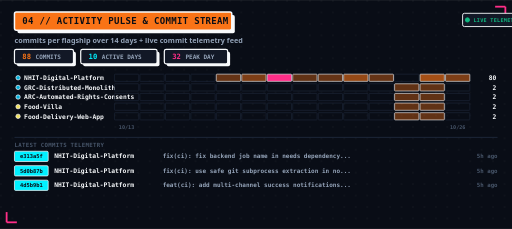
t = 0.00 s
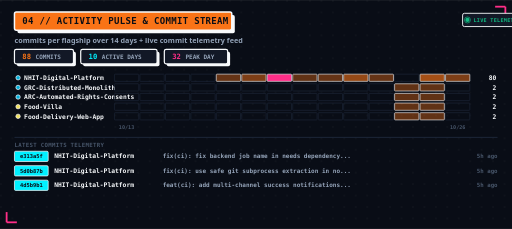
t = 0.45 s
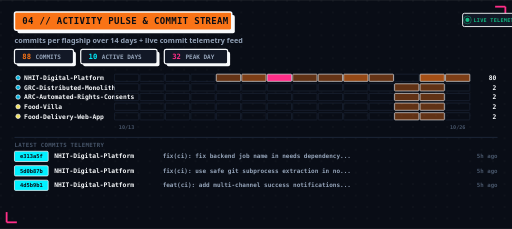
t = 0.90 s
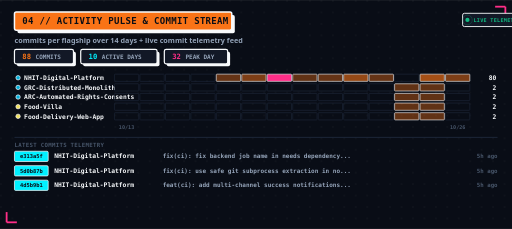
t = 1.35 s

The animated SVG that drew these frames (rendered in a browser with its animation timeline set to each time). Animation: 2 SMIL elements (animate=2); one cycle of 1.80 s, repeats indefinitely.

<svg xmlns="http://www.w3.org/2000/svg" width="850" height="380" viewBox="0 0 850 380" role="img" font-family="system-ui,-apple-system,'Segoe UI',Roboto,Helvetica,Arial,sans-serif"><defs><pattern id="dgp" width="19" height="19" patternUnits="userSpaceOnUse"><circle cx="1.6" cy="1.6" r="1.15" fill="#f8fafc" opacity="0.06"/></pattern><linearGradient id="siggradp" x1="0%" y1="0%" x2="100%" y2="100%"><stop offset="0%" stop-color="#ff2e88"/><stop offset="100%" stop-color="#00f0ff"/></linearGradient><linearGradient id="accentgradp" x1="0%" y1="0%" x2="100%" y2="0%"><stop offset="0%" stop-color="#3b82f6"/><stop offset="50%" stop-color="#00f0ff"/><stop offset="100%" stop-color="#ff2e88"/></linearGradient><linearGradient id="shimmerp" x1="0%" y1="0%" x2="100%" y2="0%"><stop offset="0%" stop-color="#10b981" stop-opacity="0.85"/><stop offset="50%" stop-color="#00f0ff" stop-opacity="1.0"/><stop offset="100%" stop-color="#10b981" stop-opacity="0.85"/></linearGradient><filter id="glowp" x="-20%" y="-20%" width="140%" height="140%"><feGaussianBlur stdDeviation="3" result="blur"/><feMerge><feMergeNode in="blur"/><feMergeNode in="SourceGraphic"/></feMerge></filter></defs><rect x="0.0" y="0.0" width="850.0" height="380.0" fill="#090d16"/><rect x="0.0" y="0.0" width="850.0" height="380.0" fill="url(#dgp)"/><line x1="822.0" y1="11.0" x2="839.0" y2="11.0" stroke="#ff2e88" stroke-width="3" stroke-linecap="butt"/><line x1="839.0" y1="11.0" x2="839.0" y2="28.0" stroke="#ff2e88" stroke-width="3" stroke-linecap="butt"/><line x1="11.0" y1="369.0" x2="28.0" y2="369.0" stroke="#ff2e88" stroke-width="3" stroke-linecap="butt"/><line x1="11.0" y1="352.0" x2="11.0" y2="369.0" stroke="#ff2e88" stroke-width="3" stroke-linecap="butt"/><rect x="29.0" y="25.0" width="360.8" height="30.0" fill="#f8fafc" rx="3"/><rect x="24.0" y="20.0" width="360.8" height="30.0" fill="#f97316" rx="3" stroke="#f8fafc" stroke-width="2.5"/><text x="37.0" y="40.2" font-size="15" font-weight="800" fill="#090d16" font-family="ui-monospace,'SF Mono','Cascadia Code','DejaVu Sans Mono',Menlo,Consolas,monospace" text-anchor="start" letter-spacing="0.5">04 // ACTIVITY PULSE &amp; COMMIT STREAM</text><text x="24.0" y="72.0" font-size="12" font-weight="600" fill="#94a3b8" font-family="system-ui,-apple-system,'Segoe UI',Roboto,Helvetica,Arial,sans-serif" text-anchor="start">commits per flagship over 14 days + live commit telemetry feed</text><rect x="768.0" y="22.0" width="94.0" height="22.0" fill="#121826" rx="3" stroke="#f8fafc" stroke-width="1.5"/><g transform="translate(776.0,33.0)"><circle cx="0" cy="0" r="3.5" fill="#10b981"/><circle cx="0" cy="0" r="3.5" fill="none" stroke="#10b981" stroke-width="1.5"><animate attributeName="r" values="3.5;9.5" dur="1.8s" repeatCount="indefinite"/><animate attributeName="opacity" values="1;0" dur="1.8s" repeatCount="indefinite"/></circle></g><text x="786.0" y="36.0" font-size="8.5" font-weight="800" fill="#10b981" font-family="ui-monospace,'SF Mono','Cascadia Code','DejaVu Sans Mono',Menlo,Consolas,monospace" text-anchor="start" letter-spacing="0.5">LIVE TELEMETRY</text><rect x="28.0" y="86.0" width="98.0" height="24.0" fill="#f8fafc" rx="3"/><rect x="24.0" y="82.0" width="98.0" height="24.0" fill="#121826" rx="3" stroke="#f8fafc" stroke-width="2"/><text x="37.0" y="98.0" font-size="12" font-weight="800" fill="#f97316" font-family="ui-monospace,'SF Mono','Cascadia Code','DejaVu Sans Mono',Menlo,Consolas,monospace" text-anchor="start">88</text><text x="59.0" y="98.0" font-size="10" font-weight="700" fill="#94a3b8" font-family="ui-monospace,'SF Mono','Cascadia Code','DejaVu Sans Mono',Menlo,Consolas,monospace" text-anchor="start">COMMITS</text><rect x="138.0" y="86.0" width="126.8" height="24.0" fill="#f8fafc" rx="3"/><rect x="134.0" y="82.0" width="126.8" height="24.0" fill="#121826" rx="3" stroke="#f8fafc" stroke-width="2"/><text x="147.0" y="98.0" font-size="12" font-weight="800" fill="#00f0ff" font-family="ui-monospace,'SF Mono','Cascadia Code','DejaVu Sans Mono',Menlo,Consolas,monospace" text-anchor="start">10</text><text x="169.0" y="98.0" font-size="10" font-weight="700" fill="#94a3b8" font-family="ui-monospace,'SF Mono','Cascadia Code','DejaVu Sans Mono',Menlo,Consolas,monospace" text-anchor="start">ACTIVE DAYS</text><rect x="276.8" y="86.0" width="105.2" height="24.0" fill="#f8fafc" rx="3"/><rect x="272.8" y="82.0" width="105.2" height="24.0" fill="#121826" rx="3" stroke="#f8fafc" stroke-width="2"/><text x="285.8" y="98.0" font-size="12" font-weight="800" fill="#ff2e88" font-family="ui-monospace,'SF Mono','Cascadia Code','DejaVu Sans Mono',Menlo,Consolas,monospace" text-anchor="start">32</text><text x="307.8" y="98.0" font-size="10" font-weight="700" fill="#94a3b8" font-family="ui-monospace,'SF Mono','Cascadia Code','DejaVu Sans Mono',Menlo,Consolas,monospace" text-anchor="start">PEAK DAY</text><circle cx="30.0" cy="129.0" r="3.6" fill="#00ADD8" stroke="#f8fafc" stroke-width="1.2"/><text x="40.0" y="133.0" font-size="10.5" font-weight="700" fill="#f8fafc" font-family="ui-monospace,'SF Mono','Cascadia Code','DejaVu Sans Mono',Menlo,Consolas,monospace" text-anchor="start">NHIT-Digital-Platform</text><text x="824.0" y="133.0" font-size="10.5" font-weight="800" fill="#f8fafc" font-family="ui-monospace,'SF Mono','Cascadia Code','DejaVu Sans Mono',Menlo,Consolas,monospace" text-anchor="end">80</text><circle cx="30.0" cy="145.0" r="3.6" fill="#00ADD8" stroke="#f8fafc" stroke-width="1.2"/><text x="40.0" y="149.0" font-size="10.5" font-weight="700" fill="#f8fafc" font-family="ui-monospace,'SF Mono','Cascadia Code','DejaVu Sans Mono',Menlo,Consolas,monospace" text-anchor="start">GRC-Distributed-Monolith</text><text x="824.0" y="149.0" font-size="10.5" font-weight="800" fill="#f8fafc" font-family="ui-monospace,'SF Mono','Cascadia Code','DejaVu Sans Mono',Menlo,Consolas,monospace" text-anchor="end">2</text><circle cx="30.0" cy="161.0" r="3.6" fill="#00ADD8" stroke="#f8fafc" stroke-width="1.2"/><text x="40.0" y="165.0" font-size="10.5" font-weight="700" fill="#f8fafc" font-family="ui-monospace,'SF Mono','Cascadia Code','DejaVu Sans Mono',Menlo,Consolas,monospace" text-anchor="start">ARC-Automated-Rights-Consents</text><text x="824.0" y="165.0" font-size="10.5" font-weight="800" fill="#f8fafc" font-family="ui-monospace,'SF Mono','Cascadia Code','DejaVu Sans Mono',Menlo,Consolas,monospace" text-anchor="end">2</text><circle cx="30.0" cy="177.0" r="3.6" fill="#f1e05a" stroke="#f8fafc" stroke-width="1.2"/><text x="40.0" y="181.0" font-size="10.5" font-weight="700" fill="#f8fafc" font-family="ui-monospace,'SF Mono','Cascadia Code','DejaVu Sans Mono',Menlo,Consolas,monospace" text-anchor="start">Food-Villa</text><text x="824.0" y="181.0" font-size="10.5" font-weight="800" fill="#f8fafc" font-family="ui-monospace,'SF Mono','Cascadia Code','DejaVu Sans Mono',Menlo,Consolas,monospace" text-anchor="end">2</text><circle cx="30.0" cy="193.0" r="3.6" fill="#f1e05a" stroke="#f8fafc" stroke-width="1.2"/><text x="40.0" y="197.0" font-size="10.5" font-weight="700" fill="#f8fafc" font-family="ui-monospace,'SF Mono','Cascadia Code','DejaVu Sans Mono',Menlo,Consolas,monospace" text-anchor="start">Food-Delivery-Web-App</text><text x="824.0" y="197.0" font-size="10.5" font-weight="800" fill="#f8fafc" font-family="ui-monospace,'SF Mono','Cascadia Code','DejaVu Sans Mono',Menlo,Consolas,monospace" text-anchor="end">2</text><g fill="none" stroke="#1e293b" stroke-width="1"><rect x="190.0" y="123.0" width="40.3" height="12" rx="1"/><rect x="232.3" y="123.0" width="40.3" height="12" rx="1"/><rect x="274.6" y="123.0" width="40.3" height="12" rx="1"/><rect x="316.9" y="123.0" width="40.3" height="12" rx="1"/><rect x="655.1" y="123.0" width="40.3" height="12" rx="1"/><rect x="190.0" y="139.0" width="40.3" height="12" rx="1"/><rect x="232.3" y="139.0" width="40.3" height="12" rx="1"/><rect x="274.6" y="139.0" width="40.3" height="12" rx="1"/><rect x="316.9" y="139.0" width="40.3" height="12" rx="1"/><rect x="359.1" y="139.0" width="40.3" height="12" rx="1"/><rect x="401.4" y="139.0" width="40.3" height="12" rx="1"/><rect x="443.7" y="139.0" width="40.3" height="12" rx="1"/><rect x="486.0" y="139.0" width="40.3" height="12" rx="1"/><rect x="528.3" y="139.0" width="40.3" height="12" rx="1"/><rect x="570.6" y="139.0" width="40.3" height="12" rx="1"/><rect x="612.9" y="139.0" width="40.3" height="12" rx="1"/><rect x="739.7" y="139.0" width="40.3" height="12" rx="1"/><rect x="190.0" y="155.0" width="40.3" height="12" rx="1"/><rect x="232.3" y="155.0" width="40.3" height="12" rx="1"/><rect x="274.6" y="155.0" width="40.3" height="12" rx="1"/><rect x="316.9" y="155.0" width="40.3" height="12" rx="1"/><rect x="359.1" y="155.0" width="40.3" height="12" rx="1"/><rect x="401.4" y="155.0" width="40.3" height="12" rx="1"/><rect x="443.7" y="155.0" width="40.3" height="12" rx="1"/><rect x="486.0" y="155.0" width="40.3" height="12" rx="1"/><rect x="528.3" y="155.0" width="40.3" height="12" rx="1"/><rect x="570.6" y="155.0" width="40.3" height="12" rx="1"/><rect x="612.9" y="155.0" width="40.3" height="12" rx="1"/><rect x="739.7" y="155.0" width="40.3" height="12" rx="1"/><rect x="190.0" y="171.0" width="40.3" height="12" rx="1"/><rect x="232.3" y="171.0" width="40.3" height="12" rx="1"/><rect x="274.6" y="171.0" width="40.3" height="12" rx="1"/><rect x="316.9" y="171.0" width="40.3" height="12" rx="1"/><rect x="359.1" y="171.0" width="40.3" height="12" rx="1"/><rect x="401.4" y="171.0" width="40.3" height="12" rx="1"/><rect x="443.7" y="171.0" width="40.3" height="12" rx="1"/><rect x="486.0" y="171.0" width="40.3" height="12" rx="1"/><rect x="528.3" y="171.0" width="40.3" height="12" rx="1"/><rect x="570.6" y="171.0" width="40.3" height="12" rx="1"/><rect x="612.9" y="171.0" width="40.3" height="12" rx="1"/><rect x="739.7" y="171.0" width="40.3" height="12" rx="1"/><rect x="190.0" y="187.0" width="40.3" height="12" rx="1"/><rect x="232.3" y="187.0" width="40.3" height="12" rx="1"/><rect x="274.6" y="187.0" width="40.3" height="12" rx="1"/><rect x="316.9" y="187.0" width="40.3" height="12" rx="1"/><rect x="359.1" y="187.0" width="40.3" height="12" rx="1"/><rect x="401.4" y="187.0" width="40.3" height="12" rx="1"/><rect x="443.7" y="187.0" width="40.3" height="12" rx="1"/><rect x="486.0" y="187.0" width="40.3" height="12" rx="1"/><rect x="528.3" y="187.0" width="40.3" height="12" rx="1"/><rect x="570.6" y="187.0" width="40.3" height="12" rx="1"/><rect x="612.9" y="187.0" width="40.3" height="12" rx="1"/><rect x="739.7" y="187.0" width="40.3" height="12" rx="1"/></g><g stroke="#f8fafc" stroke-width="1"><rect x="359.1" y="123.0" width="40.3" height="12" rx="1" fill="#f97316" fill-opacity="0.39"/><rect x="401.4" y="123.0" width="40.3" height="12" rx="1" fill="#f97316" fill-opacity="0.49"/><rect x="443.7" y="123.0" width="40.3" height="12" rx="1" fill="#ff2e88" fill-opacity="1.0"/><rect x="486.0" y="123.0" width="40.3" height="12" rx="1" fill="#f97316" fill-opacity="0.37"/><rect x="528.3" y="123.0" width="40.3" height="12" rx="1" fill="#f97316" fill-opacity="0.39"/><rect x="570.6" y="123.0" width="40.3" height="12" rx="1" fill="#f97316" fill-opacity="0.59"/><rect x="612.9" y="123.0" width="40.3" height="12" rx="1" fill="#f97316" fill-opacity="0.39"/><rect x="697.4" y="123.0" width="40.3" height="12" rx="1" fill="#f97316" fill-opacity="0.65"/><rect x="739.7" y="123.0" width="40.3" height="12" rx="1" fill="#f97316" fill-opacity="0.49"/><rect x="655.1" y="139.0" width="40.3" height="12" rx="1" fill="#f97316" fill-opacity="0.37"/><rect x="697.4" y="139.0" width="40.3" height="12" rx="1" fill="#f97316" fill-opacity="0.37"/><rect x="655.1" y="155.0" width="40.3" height="12" rx="1" fill="#f97316" fill-opacity="0.37"/><rect x="697.4" y="155.0" width="40.3" height="12" rx="1" fill="#f97316" fill-opacity="0.37"/><rect x="655.1" y="171.0" width="40.3" height="12" rx="1" fill="#f97316" fill-opacity="0.37"/><rect x="697.4" y="171.0" width="40.3" height="12" rx="1" fill="#f97316" fill-opacity="0.37"/><rect x="655.1" y="187.0" width="40.3" height="12" rx="1" fill="#f97316" fill-opacity="0.37"/><rect x="697.4" y="187.0" width="40.3" height="12" rx="1" fill="#f97316" fill-opacity="0.37"/></g><text x="210.1" y="214.0" font-size="8.5" font-weight="700" fill="#475569" font-family="ui-monospace,'SF Mono','Cascadia Code','DejaVu Sans Mono',Menlo,Consolas,monospace" text-anchor="middle">10/13</text><text x="759.9" y="214.0" font-size="8.5" font-weight="700" fill="#475569" font-family="ui-monospace,'SF Mono','Cascadia Code','DejaVu Sans Mono',Menlo,Consolas,monospace" text-anchor="middle">10/26</text><line x1="24.0" y1="228.0" x2="826.0" y2="228.0" stroke="#1e293b" stroke-width="1.5" stroke-linecap="butt"/><text x="24.0" y="244.0" font-size="9.5" font-weight="800" fill="#475569" font-family="ui-monospace,'SF Mono','Cascadia Code','DejaVu Sans Mono',Menlo,Consolas,monospace" text-anchor="start" letter-spacing="0.5">LATEST COMMITS TELEMETRY</text><rect x="24.0" y="251.0" width="56.0" height="17.0" fill="#00f0ff" rx="2" stroke="#f8fafc" stroke-width="1.2"/><text x="52.0" y="263.0" font-size="9" font-weight="800" fill="#090d16" font-family="ui-monospace,'SF Mono','Cascadia Code','DejaVu Sans Mono',Menlo,Consolas,monospace" text-anchor="middle">e313a5f</text><text x="90.0" y="263.0" font-size="10.5" font-weight="800" fill="#f8fafc" font-family="ui-monospace,'SF Mono','Cascadia Code','DejaVu Sans Mono',Menlo,Consolas,monospace" text-anchor="start">NHIT-Digital-Platform</text><text x="270.0" y="263.0" font-size="10" font-weight="600" fill="#94a3b8" font-family="ui-monospace,'SF Mono','Cascadia Code','DejaVu Sans Mono',Menlo,Consolas,monospace" text-anchor="start">fix(ci): fix backend job name in needs dependency...</text><text x="826.0" y="263.0" font-size="9.5" font-weight="700" fill="#475569" font-family="ui-monospace,'SF Mono','Cascadia Code','DejaVu Sans Mono',Menlo,Consolas,monospace" text-anchor="end">5h ago</text><rect x="24.0" y="275.0" width="56.0" height="17.0" fill="#00f0ff" rx="2" stroke="#f8fafc" stroke-width="1.2"/><text x="52.0" y="287.0" font-size="9" font-weight="800" fill="#090d16" font-family="ui-monospace,'SF Mono','Cascadia Code','DejaVu Sans Mono',Menlo,Consolas,monospace" text-anchor="middle">5d0b87b</text><text x="90.0" y="287.0" font-size="10.5" font-weight="800" fill="#f8fafc" font-family="ui-monospace,'SF Mono','Cascadia Code','DejaVu Sans Mono',Menlo,Consolas,monospace" text-anchor="start">NHIT-Digital-Platform</text><text x="270.0" y="287.0" font-size="10" font-weight="600" fill="#94a3b8" font-family="ui-monospace,'SF Mono','Cascadia Code','DejaVu Sans Mono',Menlo,Consolas,monospace" text-anchor="start">fix(ci): use safe git subprocess extraction in no...</text><text x="826.0" y="287.0" font-size="9.5" font-weight="700" fill="#475569" font-family="ui-monospace,'SF Mono','Cascadia Code','DejaVu Sans Mono',Menlo,Consolas,monospace" text-anchor="end">5h ago</text><rect x="24.0" y="299.0" width="56.0" height="17.0" fill="#00f0ff" rx="2" stroke="#f8fafc" stroke-width="1.2"/><text x="52.0" y="311.0" font-size="9" font-weight="800" fill="#090d16" font-family="ui-monospace,'SF Mono','Cascadia Code','DejaVu Sans Mono',Menlo,Consolas,monospace" text-anchor="middle">4d5b9b1</text><text x="90.0" y="311.0" font-size="10.5" font-weight="800" fill="#f8fafc" font-family="ui-monospace,'SF Mono','Cascadia Code','DejaVu Sans Mono',Menlo,Consolas,monospace" text-anchor="start">NHIT-Digital-Platform</text><text x="270.0" y="311.0" font-size="10" font-weight="600" fill="#94a3b8" font-family="ui-monospace,'SF Mono','Cascadia Code','DejaVu Sans Mono',Menlo,Consolas,monospace" text-anchor="start">feat(ci): add multi-channel success notifications...</text><text x="826.0" y="311.0" font-size="9.5" font-weight="700" fill="#475569" font-family="ui-monospace,'SF Mono','Cascadia Code','DejaVu Sans Mono',Menlo,Consolas,monospace" text-anchor="end">5h ago</text></svg>
